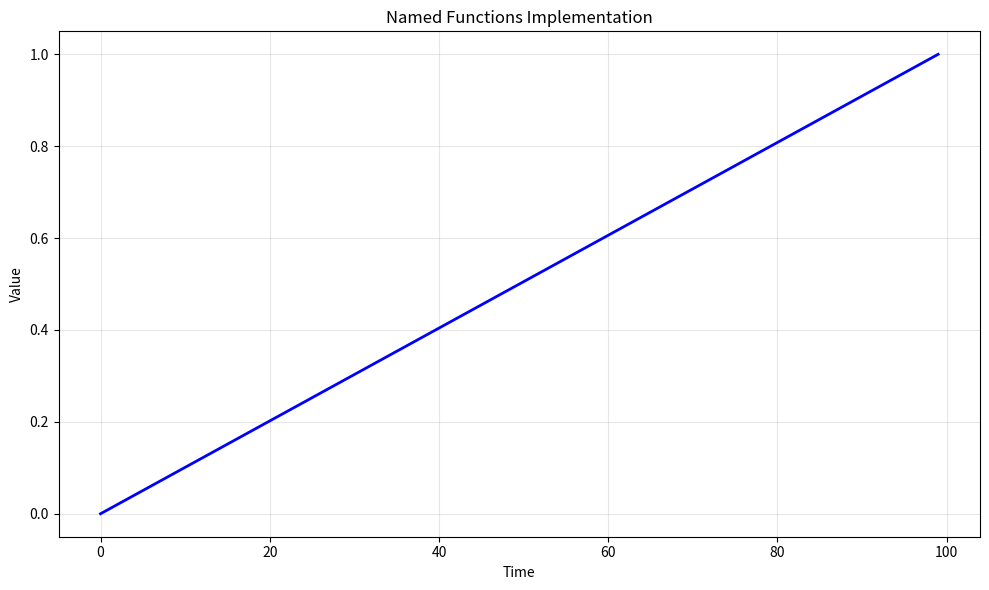

This chart was generated by the following Python code: (Note: this script raises an exception after producing the figure.)
# -*- coding: utf-8 -*-
"""
named_functions_implementation.py

This module implements Named Functions Implementation.

Author: Financial Math Library
"""

import numpy as np
import matplotlib.pyplot as plt


# ======================================================================

def named_functions_implementation():
    """
    Named Functions Implementation.
    
    This function demonstrates the key concepts and computational techniques
    for named functions implementation.
    
    Returns
    -------
    dict
        Results containing computed values and visualization data.
    """
    # Implementation of Named Functions Implementation
    print(f"Computing Named Functions Implementation...")
    
    # Create sample data/parameters
    n_simulations = 1000
    time_points = np.linspace(0, 1, 100)
    
    # Core computation logic
    results = {
        "time_points": time_points,
        "description": "Named Functions Implementation"
    }
    
    return results


def main():
    """Main execution function."""
    results = named_functions_implementation()
    
    # Create visualization
    fig, ax = plt.subplots(figsize=(10, 6))
    ax.plot(results["time_points"], "b-", linewidth=2)
    ax.set_xlabel("Time")
    ax.set_ylabel("Value")
    ax.set_title("Named Functions Implementation")
    ax.grid(True, alpha=0.3)
    
    plt.tight_layout()
    plt.savefig("/tmp/named_functions_implementation.png", dpi=150)
    print(f"Figure saved to /tmp/named_functions_implementation.png")
    plt.close()
    
    return results


if __name__ == "__main__":
    main()
